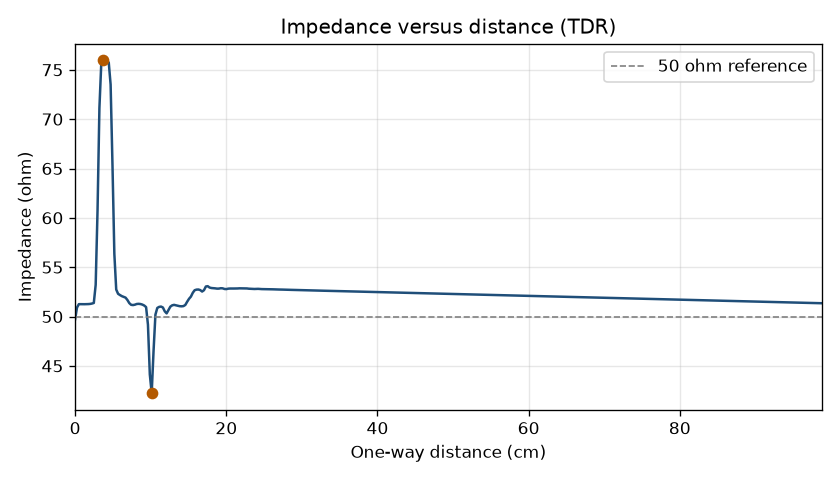

The file beside this chart, header and first rows:
time_s, distance_m, reflection, impedance_ohm
0, 0, -0.002673, 49.73
2.4968789e-11, 0.00247, 0.009005, 50.91
4.9937578e-11, 0.00494, 0.01238, 51.25
7.4906367e-11, 0.007411, 0.01235, 51.25
9.98751561e-11, 0.009881, 0.01233, 51.25
1.24843945e-10, 0.01235, 0.01233, 51.25
1.49812734e-10, 0.01482, 0.01237, 51.25
1.74781523e-10, 0.01729, 0.01245, 51.26
1.99750312e-10, 0.01976, 0.01261, 51.28
2.24719101e-10, 0.02223, 0.01298, 51.32
2.4968789e-10, 0.0247, 0.01355, 51.37
2.74656679e-10, 0.02717, 0.03111, 53.21
2.99625468e-10, 0.02964, 0.0973, 60.78
3.24594257e-10, 0.03211, 0.1744, 71.13
3.49563046e-10, 0.03458, 0.2042, 75.66
3.74531835e-10, 0.03705, 0.2062, 75.97
3.99500624e-10, 0.03952, 0.2061, 75.97
4.24469413e-10, 0.04199, 0.2057, 75.9
4.49438202e-10, 0.04446, 0.2047, 75.75
4.74406991e-10, 0.04693, 0.1904, 73.51
4.9937578e-10, 0.0494, 0.1331, 65.35
5.24344569e-10, 0.05187, 0.0597, 56.35
5.49313358e-10, 0.05434, 0.02666, 52.74
5.74282147e-10, 0.05681, 0.02252, 52.3
5.99250936e-10, 0.05928, 0.02132, 52.18
6.24219725e-10, 0.06176, 0.02026, 52.07
6.49188514e-10, 0.06423, 0.01958, 52
6.74157303e-10, 0.0667, 0.01879, 51.91
6.99126092e-10, 0.06917, 0.01647, 51.67
7.24094881e-10, 0.07164, 0.01341, 51.36
7.4906367e-10, 0.07411, 0.01172, 51.19
7.74032459e-10, 0.07658, 0.01148, 51.16
7.99001248e-10, 0.07905, 0.01186, 51.2
8.23970037e-10, 0.08152, 0.01254, 51.27
8.48938826e-10, 0.08399, 0.0127, 51.29
8.73907615e-10, 0.08646, 0.01249, 51.27
8.98876404e-10, 0.08893, 0.01195, 51.21
9.23845194e-10, 0.0914, 0.01103, 51.11
9.48813983e-10, 0.09387, 0.009456, 50.95
9.73782772e-10, 0.09634, -0.008397, 49.17
9.98751561e-10, 0.09881, -0.06236, 44.13
1.02372035e-09, 0.1013, -0.08419, 42.23
1.04868914e-09, 0.1037, -0.03609, 46.52
1.07365793e-09, 0.1062, 0.001915, 50.19
1.09862672e-09, 0.1087, 0.008631, 50.87
1.12359551e-09, 0.1112, 0.009672, 50.98
1.14856429e-09, 0.1136, 0.009988, 51.01
1.17353308e-09, 0.1161, 0.009072, 50.92
1.19850187e-09, 0.1186, 0.005238, 50.53
1.22347066e-09, 0.121, 0.003182, 50.32
1.24843945e-09, 0.1235, 0.006505, 50.65
1.27340824e-09, 0.126, 0.009932, 51
1.29837703e-09, 0.1285, 0.01124, 51.14
1.32334582e-09, 0.1309, 0.01168, 51.18
1.34831461e-09, 0.1334, 0.01121, 51.13
1.3732834e-09, 0.1359, 0.01069, 51.08
1.39825218e-09, 0.1383, 0.01036, 51.05
1.42322097e-09, 0.1408, 0.01024, 51.03
1.44818976e-09, 0.1433, 0.01045, 51.06
1.47315855e-09, 0.1457, 0.01157, 51.17
... 341 more rows
